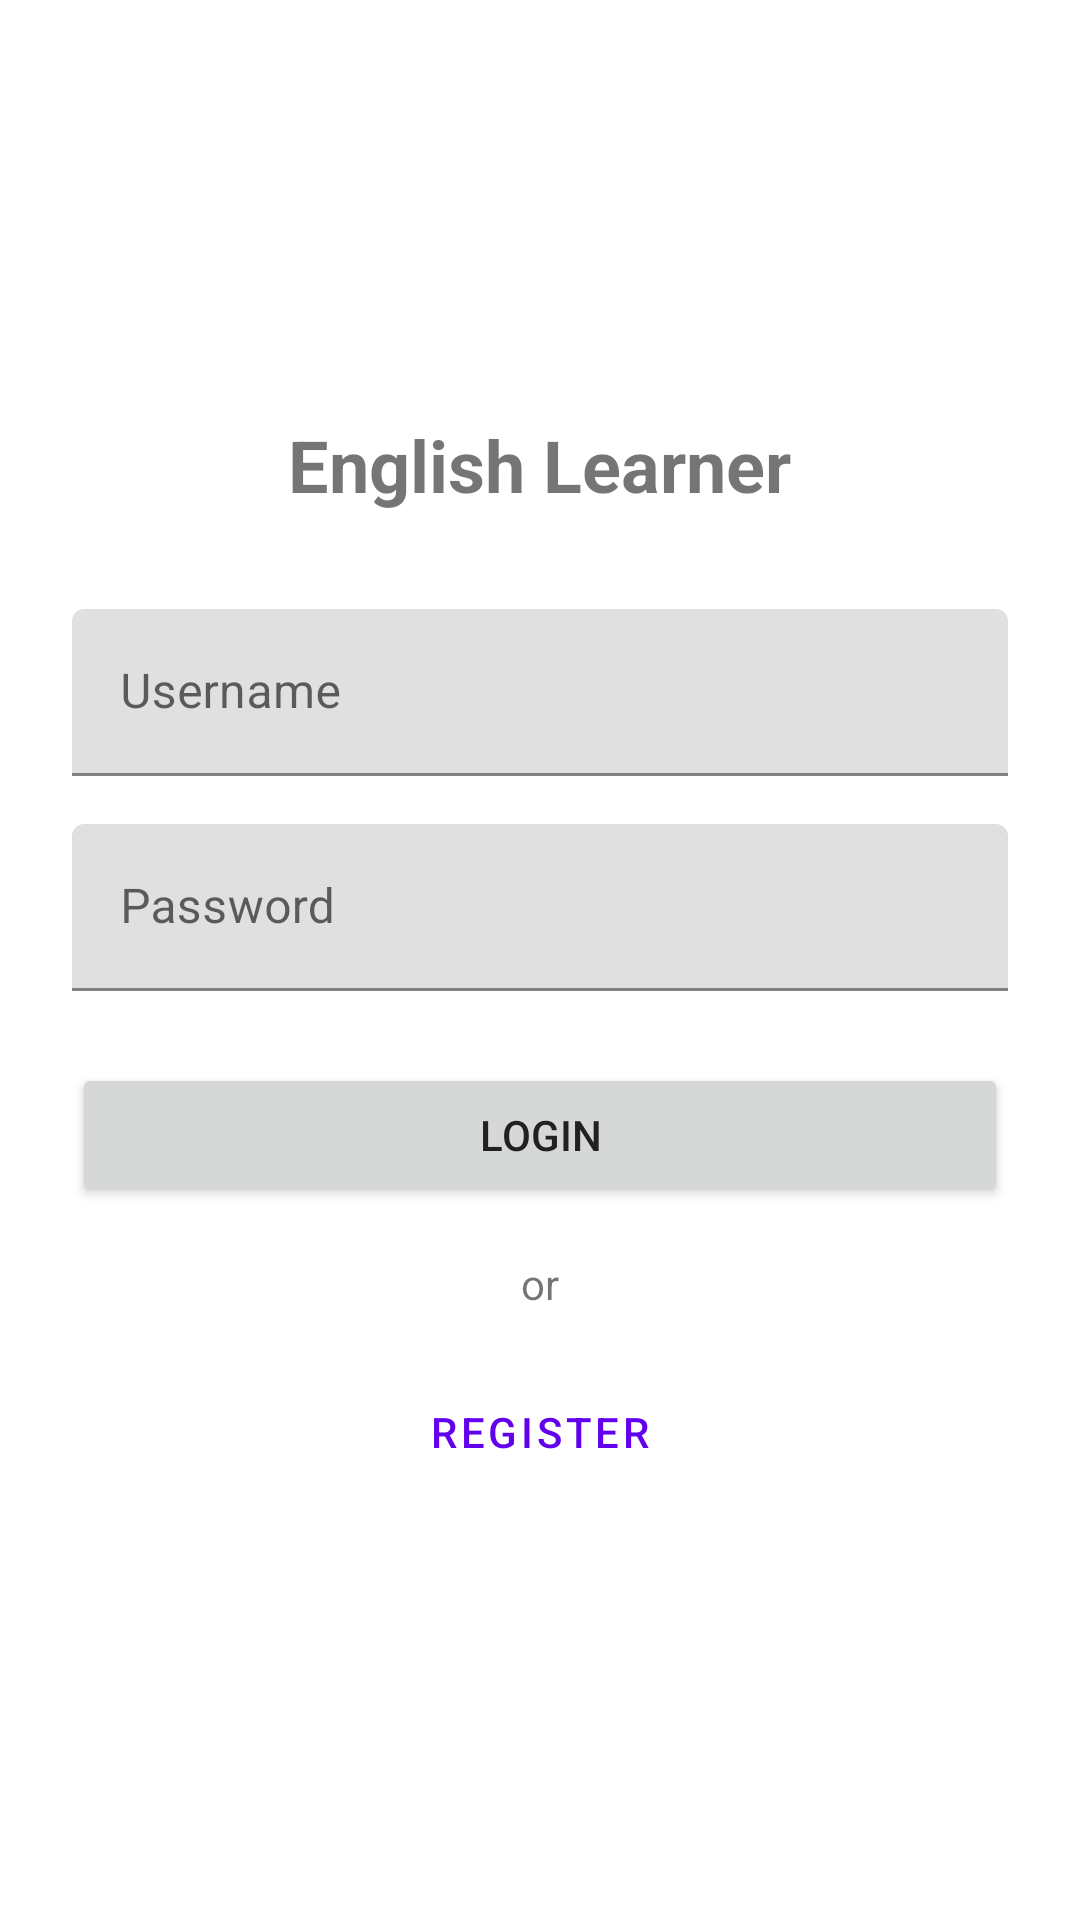

Produce the Android XML layout that renders to this screen, including the resource entries it uses.
<!-- AndroidManifest.xml: application theme Theme.EnglishLearner -->
<!-- res/layout/activity_login.xml -->
<?xml version="1.0" encoding="utf-8"?>
<LinearLayout xmlns:android="http://schemas.android.com/apk/res/android"
    xmlns:tools="http://schemas.android.com/tools"
    android:layout_width="match_parent"
    android:layout_height="match_parent"
    android:orientation="vertical"
    android:padding="24dp"
    android:gravity="center"
    tools:context=".LoginActivity">

    <TextView
        android:layout_width="wrap_content"
        android:layout_height="wrap_content"
        android:text="@string/app_name"
        android:textSize="24sp"
        android:textStyle="bold"
        android:layout_marginBottom="32dp"/>

    <com.google.android.material.textfield.TextInputLayout
        android:layout_width="match_parent"
        android:layout_height="wrap_content"
        android:layout_marginBottom="16dp">

        <com.google.android.material.textfield.TextInputEditText
            android:id="@+id/etUsername"
            android:layout_width="match_parent"
            android:layout_height="wrap_content"
            android:hint="@string/username"
            android:inputType="text"/>
    </com.google.android.material.textfield.TextInputLayout>

    <com.google.android.material.textfield.TextInputLayout
        android:layout_width="match_parent"
        android:layout_height="wrap_content"
        android:layout_marginBottom="24dp">

        <com.google.android.material.textfield.TextInputEditText
            android:id="@+id/etPassword"
            android:layout_width="match_parent"
            android:layout_height="wrap_content"
            android:hint="@string/password"
            android:inputType="textPassword"/>
    </com.google.android.material.textfield.TextInputLayout>

    <Button
        android:id="@+id/btnLogin"
        android:layout_width="match_parent"
        android:layout_height="wrap_content"
        android:text="@string/login"
        android:layout_marginBottom="16dp"/>

    <TextView
        android:layout_width="wrap_content"
        android:layout_height="wrap_content"
        android:text="@string/or"/>

    <Button
        android:id="@+id/btnRegister"
        android:layout_width="match_parent"
        android:layout_height="wrap_content"
        android:text="@string/register"
        android:layout_marginTop="16dp"
        style="?attr/materialButtonOutlinedStyle"/>
</LinearLayout>
<!-- resources referenced by this layout -->
<resources>
  <string name="app_name">English Learner</string>
  <string name="login">Login</string>
  <string name="or">or</string>
  <string name="password">Password</string>
  <string name="register">Register</string>
  <string name="username">Username</string>
  <style name="Theme.EnglishLearner" parent="Theme.MaterialComponents.DayNight.DarkActionBar">
          <item name="colorPrimary">@color/colorPrimary</item>
          <item name="colorPrimaryDark">@color/colorPrimaryDark</item>
          <item name="colorAccent">@color/colorAccent</item>
          <item name="android:statusBarColor">@color/colorPrimaryDark</item>
          <item name="android:textColorPrimary">@color/textColorPrimary</item>
          <item name="android:textColorSecondary">@color/textColorSecondary</item>
      </style>
  <color name="colorPrimary">#6200EE</color>
  <color name="colorPrimaryDark">#3700B3</color>
  <color name="colorAccent">#03DAC5</color>
  <color name="textColorPrimary">#212121</color>
  <color name="textColorSecondary">#757575</color>
</resources>
